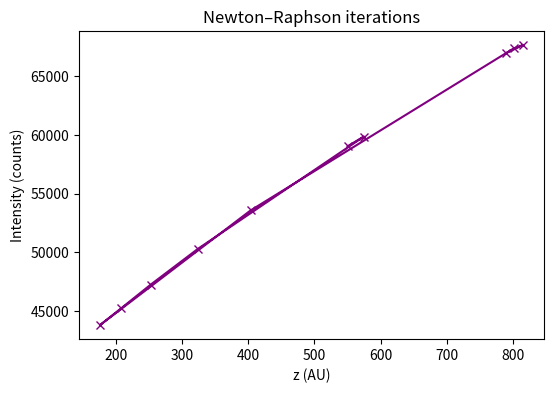
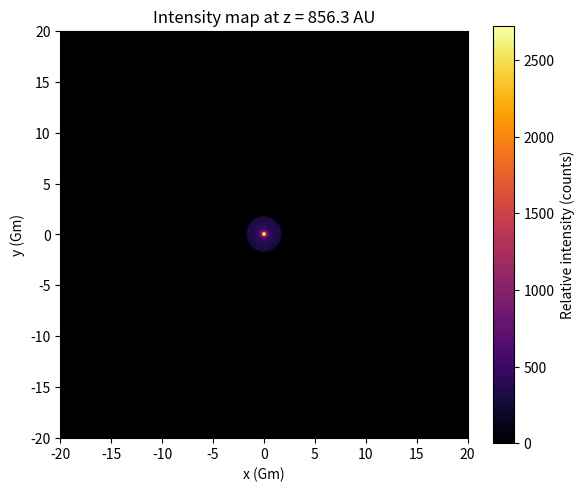

Source code (Python) for these figures, in order:
# -*- coding: utf-8 -*-
"""
Created on Thu Mar 19 16:48:27 2026

@author: annab
"""

"""
Newton Raphson method to work out best distance to reciever intensity wise (on axis so aligned)

Expecting around z = 550AU?  bc of focal length calculations

Also will plot the iteration maybe?

Attempting to comment this so u guys understand what im trying to do lol 

Best z value can vary a lot but think thats bc of the monte carlo - w more N would be more accurate but 
my laptop is ass and i dont want it to explode sorry 

also to be clear about the netwon raph, bc finding max of the intensity, the equation is the 
derivitive of I(z) = 0, hence the new raph is znew = z - I'/I''
but bc no formula for I specifically, using central difference formlae which are
I' = I(z + dz) = I(z-dz)/2dz
I'' = (I(z+dz) - 2I(z) + I(z-dz))/(dz)^2
and have chosen a value of dz. 
"""
# important stuff first!
import numpy as np
import matplotlib.pyplot as plt
G = 6.674e-11 #m^3kg^-1s^-2
Msun = 1.989e30 #sun mass in kg 
c = 3.0e8 #m/s
AU = 1.496e11 #m
Rsun = 6.96e8 #sun radius in m

def rayangle(u):
    """
    angle by which light ray bends w impact param u (m)
    angle is 4 G M / (c^2 u), radians i think #wikipedia
    """
    return 4 * G * Msun / (c**2 * u)

def rays(N, umax, zobs):
    """
    allegedly monte carlo,,, google helped me expeditiously here but think it works..?
    only works if rays parallel in z (in long distances works i think)
    N, umax, zobs see below (sorry i started w newton raph and worked upwards)
    """
    # r^2 uniform (i think), so r = umax*sqrt(U), where U is uniform(0,1) distribution..?
    r = umax * np.sqrt(np.random.rand(N)) # making random points 
    phi = 2 * np.pi * np.random.rand(N) # making random angular distribution - hopefully uniform?

    #cartesian inital positions
    x0 = r * np.cos(phi) 
    y0 = r * np.sin(phi)
    u = r  # impact parammag

    # bending angle around sun for rays 
    angle = rayangle(u)

    # deflection towards origin so get alpha along -x and -y directions ACCORDING TO GOOGLE LOL
    # small angle approx allowed bc of large distances yay
    thetax = -angle * (x0 / u)
    thetay = -angle * (y0 / u)

    # follow rays z=0->z_obs:
    x = x0 + thetax * zobs
    y = y0 + thetay * zobs

    return x, y # array of where rays hit observer plane

def intensity(zobs, N, umax, aperture):
    """
    on-axis intensity - within aperture , no angular deviations (an approx!)
    zobs = observer distance in m
    N = number of rays simulating
    umax see below
    aperture see below. 
    """
    x, y = rays(N, umax, zobs)
    r = np.sqrt(x**2 + y**2) # pythagoras i guess ?
    I = np.sum(r<aperture) # rays only collected inside size of collector!
    return I

def intensity_avg(z, N, umax, aperture, repeats=20):
    return np.mean([intensity(z, N, umax, aperture) for _ in range(repeats)])


def newtonraphson(z0,dz,tol,maxattempt,N,umax,aperture):
    """
    z0 = inital guess for focal distance
    dz = bottom of differentials... small change in z basically
    tol = how close 2 guesses can be for it to be accepted (tolerance)
    maxattempt = numer of iterations before stopping so my computer doesnt crash lol
    N = number of rays being simulated
    umax = max impact paramter (= perpendicular dis between ray and centre of sun) - cant be less that sun radiys too
    aperture = radius of aperture - so size of reciever i guess - random... 
    
    approximating derivs (found this online! so hope it works lol)
    dI/dz  ->  (I(z+dz) - I(z-dz)) / (2 dz)
    d2I/dz2 -> (I(z+dz) - 2I(z) + I(z-dz)) / dz^2
    z_new = z - (dI/dz) / (d2I/dz2) as per 
    """
    z = z0 # inital guess to start!
    history = [] # so we can plot iteration 

    for attempt in range(maxattempt):
        #intensities at z-dz, z, z+dz
        #Ilow = intensity(z-dz, N, umax, aperture)
        #I0 = intensity(z, N, umax, aperture)
        #Ihigh = intensity(z+dz, N, umax, aperture)
        
        Ilow = intensity_avg(z-dz, N, umax, aperture,20)
        I0 = intensity_avg(z, N, umax, aperture,20)
        Ihigh = intensity_avg(z+dz, N, umax, aperture,20)
        
        
        
        history.append((z, I0)) # for later teehee
        dI = (Ihigh - Ilow) / (2 * dz)
        d2I = (Ihigh - 2 * I0 + Ilow) / (dz**2)

        if d2I == 0:
            print("#flop bc divide by zero error god save me")
            break

        znew = z-(dI/d2I)

        print(
            f"Iter {attempt}: z = {z/AU:.1f} AU, I = {I0}, "
            f"dI = {dI:.3e}, d2I = {d2I:.3e}, znew = {znew/AU:.1f} AU"
        )

        # Check convergence
        if abs(znew - z) < tol:
            z = znew
            history.append((z, intensity(z, N, umax, aperture)))
            print("YIPPEE")
            break

        z = znew

    return z, history


#ACTUAL CODE STARTS HERE - have vaguely had a fiddle w these params but idk. 
zopt = 0
z0guess = 550 * AU
dz = 10*AU
tol = 0.1*AU
maxattempt = 10
N = 150000
umax = 3*Rsun # originally had this as 2, but if u increaqse it it gets more consistent results
aperture = 1e9


zopt, history = newtonraphson(z0guess,dz,tol,maxattempt,N,umax,aperture)
print(f"\nOptimised focal distance: {zopt/AU:.1f} AU") # in AU

# plotting each iteration
z = np.array([a[0] for a in history]) / AU
I = np.array([a[1] for a in history]) # 2D array hate club this took me forever

plt.figure(figsize=(6, 4))
plt.plot(z, I, marker='x',color='purple')
plt.xlabel("z (AU)")
plt.ylabel("Intensity (counts)")
plt.title("Newton–Raphson iterations")
plt.show()

#going to try and make a map like in emily's code bc i feel like with all that ray tracing nonsense 
# i may as well try and use it visually bc i hated coding that #releaseme


def intensitymap(x, y, bins, extent, zobs):
    """
     this is dubious ngl. 
    x,y = where ray ends up
    bins = number of spots in x and y
    extent = size map covers in x and y from - to + 
    """
    H, xedges, yedges = np.histogram2d(x, y,bins,range=[[-extent, extent], [-extent, extent]])
    # H is 2D histogram of rays, edges are that of bins
    
    extentplot = [xedges[0], xedges[-1], yedges[0], yedges[-1]]

    plt.figure(figsize=(6, 5))
    plt.imshow(H.T, origin='lower', extent=np.array(extentplot) / 1e9, # Gm
        cmap='inferno',aspect='equal')
    plt.colorbar(label="Relative intensity (counts)")
    plt.xlabel("x (Gm)")
    plt.ylabel("y (Gm)")
    plt.title(f"Intensity map at z = {zobs / AU:.1f} AU")
    plt.tight_layout()
    plt.show()


finalz = zopt # from part 1. can test w 550 AU to check works also
#finalz = 550
xmap, ymap = rays(N, umax, finalz)
bins = 250
extent = 2e10
intensitymap(xmap, ymap, bins, extent, finalz)
